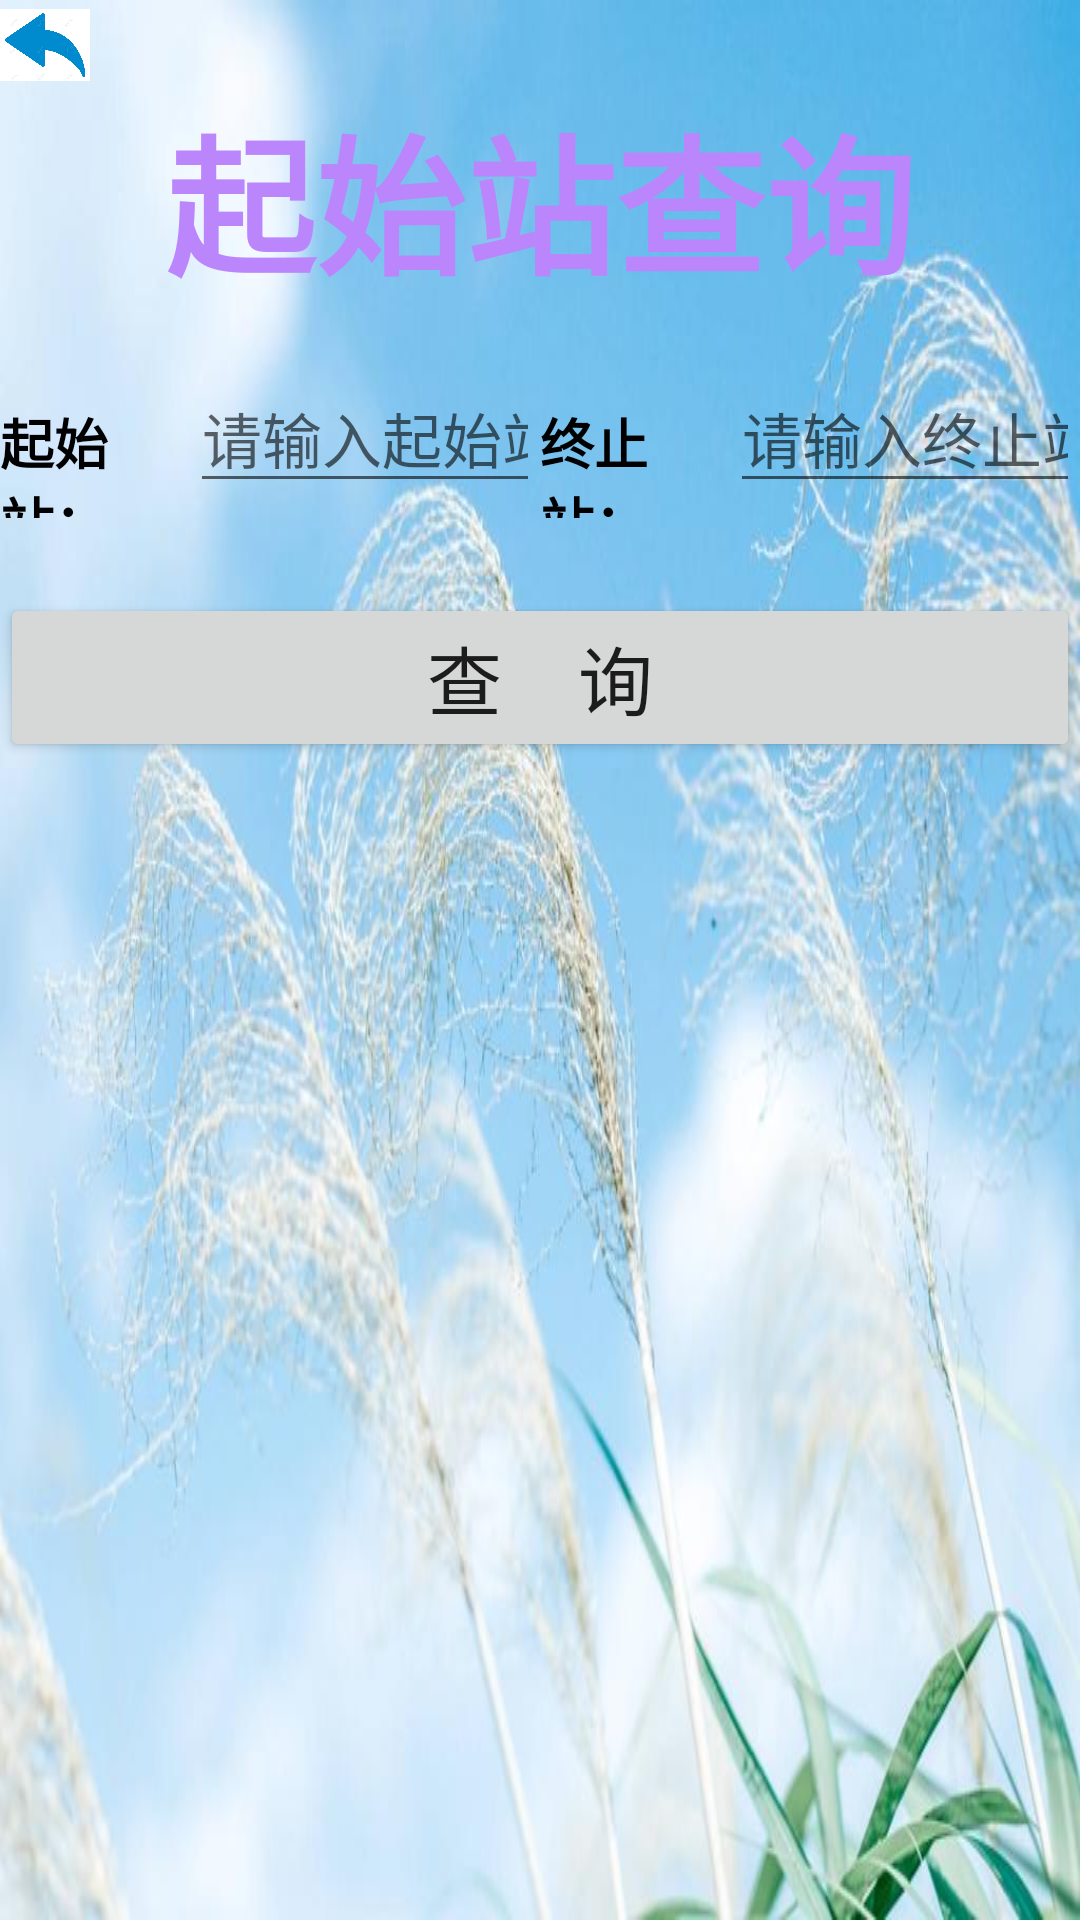

The Android layout XML behind this screen, and the referenced resources:
<!-- AndroidManifest.xml: application theme Theme.Subway2 -->
<!-- res/layout/activity_chezhanqishi.xml -->
<?xml version="1.0" encoding="utf-8"?>
<LinearLayout xmlns:android="http://schemas.android.com/apk/res/android"
    xmlns:app="http://schemas.android.com/apk/res-auto"
    xmlns:tools="http://schemas.android.com/tools"
    android:layout_width="match_parent"
    android:layout_height="match_parent"
    tools:context=".chezhanqishi"
    android:orientation="vertical"
    android:background="@drawable/subway3">
    <ImageView
        android:id="@+id/btn_return"
        android:layout_width="30dp"
        android:layout_height="30dp"
        android:src="@drawable/back"/>

    <TextView
        android:layout_width="match_parent"
        android:layout_height="wrap_content"
        android:textStyle="bold"
        android:text="起始站查询"
        android:gravity="center"
        android:textSize="50dp"
        android:textColor="@color/purple_200"/>


    <LinearLayout
        android:layout_width="match_parent"
        android:layout_height="wrap_content"
        android:orientation="horizontal">


        <TextView
            android:id="@+id/tv_qishi"
            android:layout_width="5dp"
            android:layout_height="50dp"
            android:layout_marginTop="20dp"
            android:layout_weight="1"
            android:textStyle="bold"
            android:text="起始站："
            android:textColor="@color/black"
            android:textSize="18dp"/>

        <EditText
            android:id="@+id/et_qishi"
            android:layout_width="0dp"
            android:layout_weight="2"
            android:layout_height="match_parent"
            android:layout_marginTop="20dp"
            android:layout_marginBottom="5dp"
            android:hint="请输入起始站"
            android:inputType="textPersonName"
            android:textColor="@color/black"
            android:textSize="20sp"
            />

        <TextView
            android:id="@+id/tv_zhong"
            android:layout_width="5dp"
            android:layout_height="50dp"
            android:layout_marginTop="20dp"
            android:layout_weight="1"
            android:textStyle="bold"
            android:text="终止站："
            android:textColor="@color/black"
            android:textSize="18dp"/>

        <EditText
            android:id="@+id/et_zhong"
            android:layout_width="0dp"
            android:layout_weight="2"
            android:layout_height="match_parent"
            android:layout_marginTop="20dp"
            android:layout_marginBottom="5dp"
            android:hint="请输入终止站"
            android:inputType="textWebEditText"
            android:textColor="@color/black"
            android:textSize="20sp"
            />


    </LinearLayout>


    <Button
        android:id="@+id/bt_qishi"
        android:layout_width="match_parent"
        android:layout_height="wrap_content"
        android:layout_marginTop="25dp"
        android:text="查    询"
        android:textSize="25sp" />
       <ScrollView
        android:layout_width="match_parent"
        android:layout_height="wrap_content"
        >
        <LinearLayout
            android:layout_width="match_parent"
            android:layout_height="wrap_content"
            android:orientation="vertical">
            <TextView
                android:id="@+id/tv_qishilook"
                android:layout_width="match_parent"
                android:layout_height="wrap_content"
                android:layout_marginTop="26dp"
                android:textColor="@color/black"
                android:textSize="20sp"
                android:textStyle="bold"
                />

        </LinearLayout>
    </ScrollView>
</LinearLayout>
<!-- resources referenced by this layout -->
<resources>
  <!-- drawable back: png bitmap (drawable, 39671 bytes) -->
  <!-- drawable subway3: jpg bitmap (drawable, 62153 bytes) -->
  <style name="Theme.Subway2" parent="Theme.MaterialComponents.DayNight.DarkActionBar">
          
          <item name="colorPrimary">@color/purple_500</item>
          <item name="colorPrimaryVariant">@color/purple_700</item>
          <item name="colorOnPrimary">@color/white</item>
          
          <item name="colorSecondary">@color/teal_200</item>
          <item name="colorSecondaryVariant">@color/teal_700</item>
          <item name="colorOnSecondary">@color/black</item>
          
          <item name="android:statusBarColor">?attr/colorPrimaryVariant</item>
          
      </style>
  <!-- not gathered from this repository: default colours our renderer supplied (Android Studio template values) -->
  <color name="purple_200">#FFBB86FC</color>
  <color name="purple_500">#FF6200EE</color>
  <color name="purple_700">#FF3700B3</color>
  <color name="teal_200">#FF03DAC5</color>
  <color name="teal_700">#FF018786</color>
  <color name="black">#FF000000</color>
  <color name="white">#FFFFFFFF</color>
</resources>
